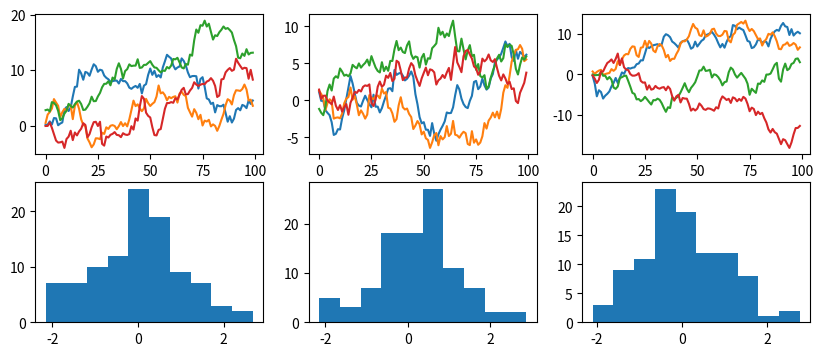

Write Python code to recreate this figure.
import pandas as pd
import numpy as np
import matplotlib.pyplot as plt

#这次可以画多个图了
fig1=plt.figure(num=1,figsize=(4,2))
plt.plot(np.random.randn(50).cumsum(),'--ro')
plt.clf()
fig2=plt.figure(num=2,figsize=(6,3))
plt.plot(np.random.randn(50).cumsum(),'--bo')
plt.clf()

#子图
fig=plt.figure(figsize=(10,10),facecolor='gray')

ax1=fig.add_subplot(2,2,1)
plt.plot(np.random.rand(50).cumsum(),'--r.')
plt.plot(np.random.rand(50).cumsum(),'--b')

ax2=fig.add_subplot(2,2,2)
ax2.hist(np.random.rand(50),alpha=0.4)

ax4=fig.add_subplot(2,1,2)
df2=pd.DataFrame(np.random.randn(100,4),columns=list('ABCD')).cumsum()
ax4.plot(df2,'-')
plt.clf()

fig,axes=plt.subplots(2,3,figsize=(10,4))#share共享刻度，sharex或sharey，默认都是false
print(axes,axes.shape,type(axes),type(axes[0,0]))#axes是个数组，存了2*3=6个subplot类型的图表

for i in range(2):
    for j in range(3):
        if i==0:
            axes[i,j].plot(pd.DataFrame(np.random.randn(100,4),columns=list('abcd')).cumsum())
        else:
            axes[i,j].hist(pd.Series(np.random.randn(100)))
            
            